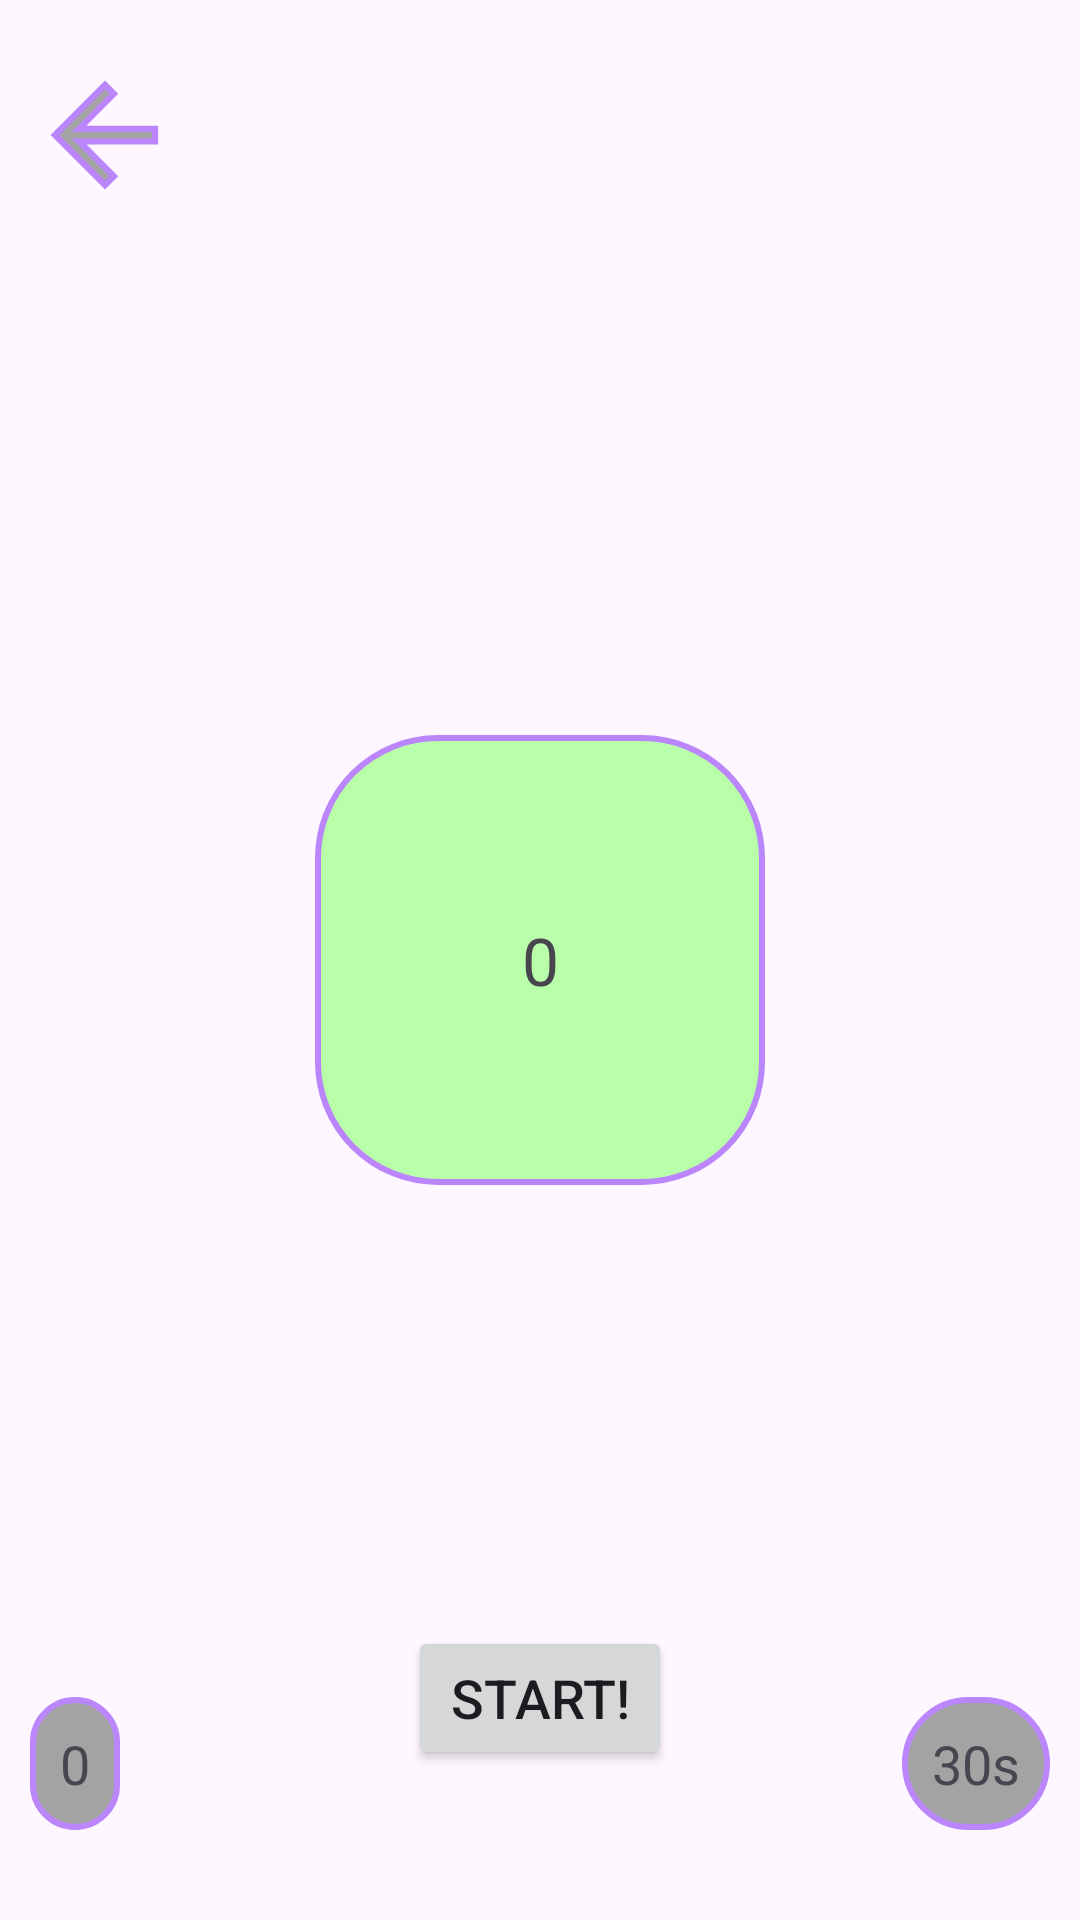

Produce the Android XML layout that renders to this screen, including the resource entries it uses.
<!-- AndroidManifest.xml: application theme Theme.OI_Projekt -->
<!-- res/layout/activity_numbers_game.xml -->
<?xml version="1.0" encoding="utf-8"?>
<androidx.constraintlayout.widget.ConstraintLayout xmlns:android="http://schemas.android.com/apk/res/android"
    xmlns:app="http://schemas.android.com/apk/res-auto"
    android:layout_width="match_parent"
    android:layout_height="match_parent"
    android:background="@drawable/castle_window"
    >
    <ImageButton
        android:id="@+id/back_button"
        android:layout_width="50dp"
        android:layout_height="50dp"
        android:layout_marginLeft="10dp"
        android:layout_marginTop="20dp"
        android:background="@android:color/transparent"
        android:scaleType="fitXY"
        android:src="@drawable/icons_arrow_back_24"
        app:layout_constraintStart_toStartOf="parent"
        app:layout_constraintTop_toTopOf="parent" />
    <androidx.recyclerview.widget.RecyclerView
        android:id="@+id/recyclerView"
        android:layout_width="wrap_content"
        android:layout_height="wrap_content"
        app:layout_constraintEnd_toEndOf="parent"
        app:layout_constraintStart_toStartOf="parent"
        app:layout_constraintTop_toTopOf="parent"
        android:layout_marginTop="50dp"
        android:focusable="true"
        android:clickable="true"
        android:foreground="?android:attr/selectableItemBackground"/>

    <Button
        android:id="@+id/done_button"
        android:layout_width="wrap_content"
        android:layout_height="wrap_content"
        android:layout_centerInParent="true"
        app:layout_constraintBottom_toBottomOf="parent"
        app:layout_constraintEnd_toEndOf="parent"
        app:layout_constraintStart_toStartOf="parent"
        android:textSize="18sp"
        android:text="Start!"
        app:cornerRadius = "30dp"
        android:layout_marginBottom="50dp">
    </Button>

    <TextView
        android:id="@+id/timer_text"
        android:textSize="18sp"
        android:text="30s"
        android:layout_width="wrap_content"
        android:layout_height="wrap_content"
        app:layout_constraintBottom_toBottomOf="parent"
        app:layout_constraintEnd_toEndOf="parent"
        android:background="@drawable/custom_border"
        android:layout_marginBottom="30dp"
        android:layout_marginEnd="10dp">
    </TextView>

    <TextView
        android:id="@+id/rounds_text"
        android:layout_width="wrap_content"
        android:layout_height="wrap_content"
        android:background="@drawable/custom_border"
        android:text="0"
        android:textSize="18sp"
        app:layout_constraintBottom_toBottomOf="parent"
        app:layout_constraintStart_toStartOf="parent"
        android:layout_marginBottom="30dp"
        android:layout_marginStart="10dp">
    </TextView>

    <TextView
        android:gravity="center"
        android:id="@+id/game_finished_text"
        android:layout_width="150dp"
        android:layout_height="150dp"
        android:background="@drawable/win_border"
        android:text="0"
        android:textSize="22sp"
        app:layout_constraintBottom_toBottomOf="parent"
        app:layout_constraintEnd_toEndOf="parent"
        app:layout_constraintStart_toStartOf="parent"
        app:layout_constraintTop_toTopOf="parent">
    </TextView>
</androidx.constraintlayout.widget.ConstraintLayout>
<!-- resources referenced by this layout -->
<resources>
  <!-- drawable custom_border (drawable) -->
  <?xml version="1.0" encoding="UTF-8"?>
  <shape xmlns:android="http://schemas.android.com/apk/res/android" android:shape="rectangle">
      <corners android:radius="40dp"/>
      <padding android:left="10dp" android:right="10dp" android:top="10dp" android:bottom="10dp"/>
      <stroke android:width="2dp" android:color="@color/purple_200"/>
      <solid
          android:color="@color/gray"/>
  </shape>
  <!-- drawable icons_arrow_back_24 (drawable) -->
  <vector xmlns:android="http://schemas.android.com/apk/res/android" android:autoMirrored="true" android:height="24dp" android:viewportHeight="24" android:viewportWidth="24" android:width="24dp">
        
      <path android:strokeColor="@color/purple_200" android:strokeWidth="1" android:fillColor="@color/gray" android:pathData="M20,11H7.83l5.59,-5.59L12,4l-8,8 8,8 1.41,-1.41L7.83,13H20v-2z"/>
      
  </vector>
  <!-- drawable win_border (drawable) -->
  <?xml version="1.0" encoding="UTF-8"?>
  <shape xmlns:android="http://schemas.android.com/apk/res/android" android:shape="rectangle">
      <corners android:radius="40dp"/>
      <padding android:left="10dp" android:right="10dp" android:top="10dp" android:bottom="10dp"/>
      <stroke android:width="2dp" android:color="@color/purple_200"/>
      <solid
          android:color="@color/green"/>
  </shape>
  <style name="Theme.OI_Projekt" parent="Theme.MaterialComponents.DayNight.DarkActionBar">
          
          <item name="colorPrimary">@color/purple</item>
          <item name="colorPrimaryVariant">@color/black</item>
          <item name="colorOnPrimary">@color/black</item>
          
          <item name="colorSecondary">@color/purple</item>
          <item name="colorSecondaryVariant">@color/purple</item>
          <item name="colorOnSecondary">@color/black</item>
          
          <item name="android:statusBarColor" tools:targetApi="l">?attr/colorPrimaryVariant</item>
          
      </style>
  <color name="gray">#a3a3a3</color>
  <color name="green">#b9fea9</color>
  <color name="purple">#b392bd</color>
  <color name="black">#FF000000</color>
  <!-- not gathered from this repository: default colours our renderer supplied (Android Studio template values) -->
  <color name="purple_200">#FFBB86FC</color>
</resources>
